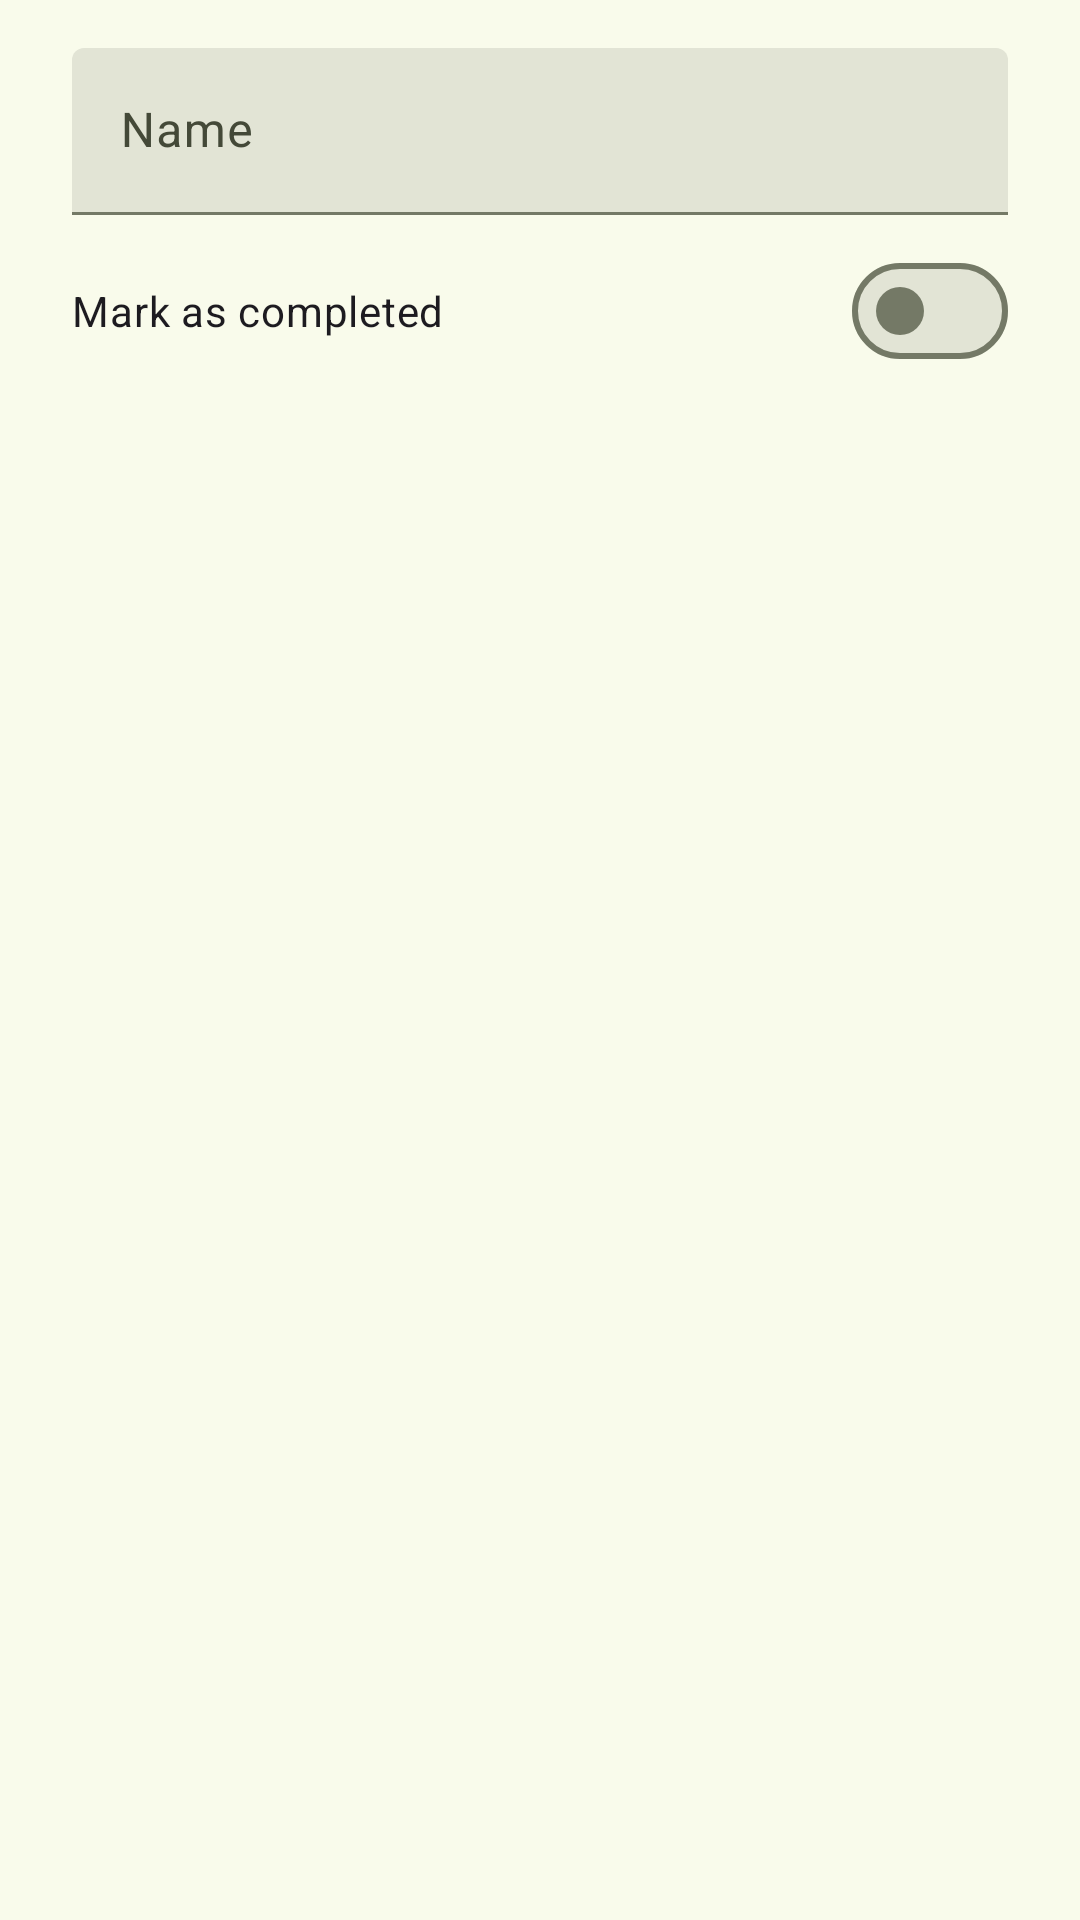

Android layout source for this screen:
<!-- AndroidManifest.xml: application theme Theme.Habita -->
<!-- res/layout/dialog_add_habit.xml -->
<?xml version="1.0" encoding="utf-8"?>
<FrameLayout xmlns:android="http://schemas.android.com/apk/res/android"
    xmlns:app="http://schemas.android.com/apk/res-auto"
    android:layout_width="match_parent"
    android:layout_height="wrap_content">

    <androidx.constraintlayout.widget.ConstraintLayout
        android:layout_width="match_parent"
        android:layout_height="wrap_content"
        android:layout_marginHorizontal="24dp"
        android:layout_marginTop="16dp">

        <com.google.android.material.textfield.TextInputLayout
            android:id="@+id/habit_text_input_layout"
            style="@style/Widget.Material3.TextInputLayout.FilledBox"
            android:layout_width="0dp"
            android:layout_height="wrap_content"
            android:hint="@string/name"
            app:layout_constraintBottom_toTopOf="@+id/mark_as_completed_switch"
            app:layout_constraintEnd_toEndOf="parent"
            app:layout_constraintHorizontal_bias="0.5"
            app:layout_constraintStart_toStartOf="parent"
            app:layout_constraintTop_toTopOf="parent">

            <com.google.android.material.textfield.TextInputEditText
                android:id="@+id/habit_text_input_edit_text"
                android:layout_width="match_parent"
                android:layout_height="wrap_content"
                android:inputType="text" />
        </com.google.android.material.textfield.TextInputLayout>

        <com.google.android.material.materialswitch.MaterialSwitch
            android:id="@+id/mark_as_completed_switch"
            android:layout_width="match_parent"
            android:layout_height="wrap_content"
            android:layout_marginTop="8dp"
            android:text="@string/mark_as_completed"
            app:layout_constraintBottom_toBottomOf="parent"
            app:layout_constraintEnd_toEndOf="parent"
            app:layout_constraintHorizontal_bias="0.5"
            app:layout_constraintStart_toStartOf="parent"
            app:layout_constraintTop_toBottomOf="@+id/habit_text_input_layout" />
    </androidx.constraintlayout.widget.ConstraintLayout>
</FrameLayout>
<!-- resources referenced by this layout -->
<resources>
  <string name="mark_as_completed">Mark as completed</string>
  <string name="name">Name</string>
  <color name="md_theme_primary">#4B6700</color>
  <color name="md_theme_onPrimary">#FFFFFF</color>
  <color name="md_theme_primaryContainer">#B5E159</color>
  <color name="md_theme_onPrimaryContainer">#304400</color>
  <color name="md_theme_secondary">#546431</color>
  <color name="md_theme_onSecondary">#FFFFFF</color>
  <color name="md_theme_secondaryContainer">#DAEEAD</color>
  <color name="md_theme_onSecondaryContainer">#404F1E</color>
  <color name="md_theme_tertiary">#006D3C</color>
  <color name="md_theme_onTertiary">#FFFFFF</color>
  <color name="md_theme_tertiaryContainer">#64EB9A</color>
  <color name="md_theme_onTertiaryContainer">#004826</color>
  <color name="md_theme_error">#BA1A1A</color>
  <color name="md_theme_onError">#FFFFFF</color>
  <color name="md_theme_errorContainer">#FFDAD6</color>
  <color name="md_theme_onErrorContainer">#410002</color>
  <color name="md_theme_background">#F9FBEB</color>
  <color name="md_theme_onBackground">#1A1D14</color>
  <color name="md_theme_surface">#F9FBEB</color>
  <color name="md_theme_onSurface">#1A1D14</color>
  <color name="md_theme_surfaceVariant">#E0E5CE</color>
  <color name="md_theme_onSurfaceVariant">#444938</color>
  <color name="md_theme_outline">#747966</color>
  <color name="md_theme_outlineVariant">#C4C9B2</color>
  <color name="md_theme_inverseSurface">#2F3227</color>
  <color name="md_theme_inverseOnSurface">#F1F2E3</color>
  <color name="md_theme_inversePrimary">#AAD54E</color>
  <color name="md_theme_primaryFixed">#C5F268</color>
  <color name="md_theme_onPrimaryFixed">#141F00</color>
  <color name="md_theme_primaryFixedDim">#AAD54E</color>
  <color name="md_theme_onPrimaryFixedVariant">#384E00</color>
  <color name="md_theme_secondaryFixed">#D6EAA9</color>
  <color name="md_theme_onSecondaryFixed">#141F00</color>
  <color name="md_theme_secondaryFixedDim">#BBCE90</color>
  <color name="md_theme_onSecondaryFixedVariant">#3C4C1B</color>
  <color name="md_theme_tertiaryFixed">#75FCA9</color>
  <color name="md_theme_onTertiaryFixed">#00210E</color>
  <color name="md_theme_tertiaryFixedDim">#56DF8F</color>
  <color name="md_theme_onTertiaryFixedVariant">#00522C</color>
  <color name="md_theme_surfaceDim">#DADBCC</color>
  <color name="md_theme_surfaceBright">#F9FBEB</color>
  <color name="md_theme_surfaceContainerLowest">#FFFFFF</color>
  <color name="md_theme_surfaceContainerLow">#F3F5E5</color>
  <color name="md_theme_surfaceContainer">#EEEFE0</color>
  <color name="md_theme_surfaceContainerHigh">#E8E9DA</color>
  <color name="md_theme_surfaceContainerHighest">#E2E4D5</color>
</resources>
